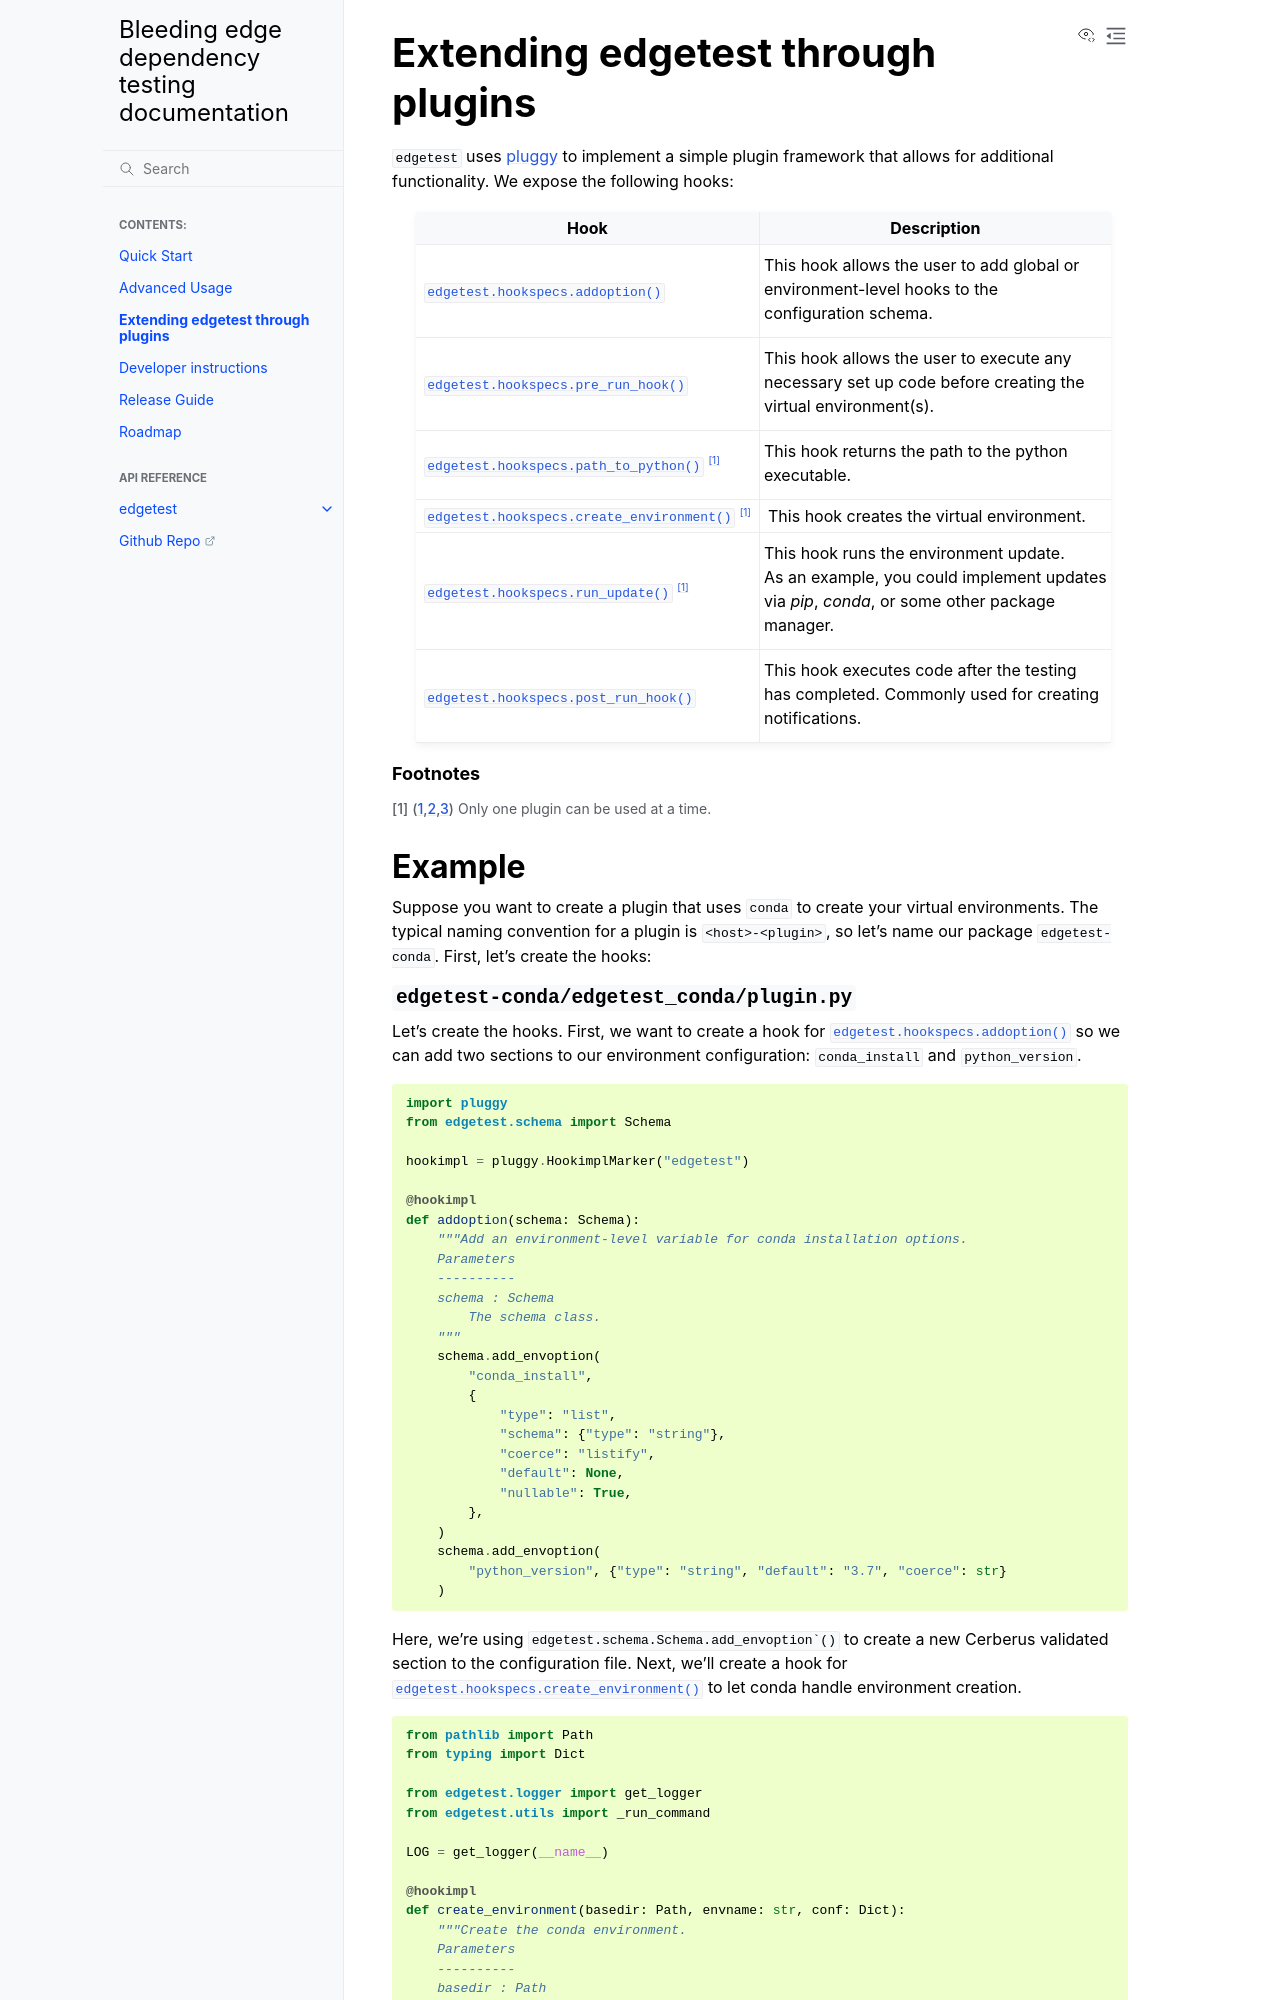

repository: capitalone/edgetest · page: plugins.html · generator: sphinx

Extending edgetest through plugins
==================================

``edgetest`` uses `pluggy <https://pluggy.readthedocs.io/en/latest/>`_ to implement a simple plugin
framework that allows for additional functionality. We expose the following hooks:

+---------------------------------------------------------+----------------------------------------------+
| Hook                                                    | Description                                  |
|                                                         |                                              |
+=========================================================+==============================================+
| :py:meth:`edgetest.hookspecs.addoption`                 | | This hook allows the user to add global or |
|                                                         | | environment-level hooks to the             |
|                                                         | | configuration schema.                      |
+---------------------------------------------------------+----------------------------------------------+
| :py:meth:`edgetest.hookspecs.pre_run_hook`              | | This hook allows the user to execute any   |
|                                                         | | necessary set up code before creating the  |
|                                                         | | virtual environment(s).                    |
+---------------------------------------------------------+----------------------------------------------+
| :py:meth:`edgetest.hookspecs.path_to_python` [#f1]_     | | This hook returns the path to the python   |
|                                                         | | executable.                                |
+---------------------------------------------------------+----------------------------------------------+
| :py:meth:`edgetest.hookspecs.create_environment` [#f1]_ | This hook creates the virtual environment.   |
+---------------------------------------------------------+----------------------------------------------+
| :py:meth:`edgetest.hookspecs.run_update` [#f1]_         | | This hook runs the environment update.     |
|                                                         | | As an example, you could implement updates |
|                                                         | | via `pip`, `conda`, or some other package  |
|                                                         | | manager.                                   |
+---------------------------------------------------------+----------------------------------------------+
| :py:meth:`edgetest.hookspecs.post_run_hook`             | | This hook executes code after the testing  |
|                                                         | | has completed. Commonly used for creating  |
|                                                         | | notifications.                             |
+---------------------------------------------------------+----------------------------------------------+

.. rubric:: Footnotes

.. [#f1]

    Only one plugin can be used at a time.

Example
-------

Suppose you want to create a plugin that uses ``conda`` to create your virtual
environments. The typical naming convention for a plugin is ``<host>-<plugin>``,
so let's name our package ``edgetest-conda``. First, let's create the hooks:
